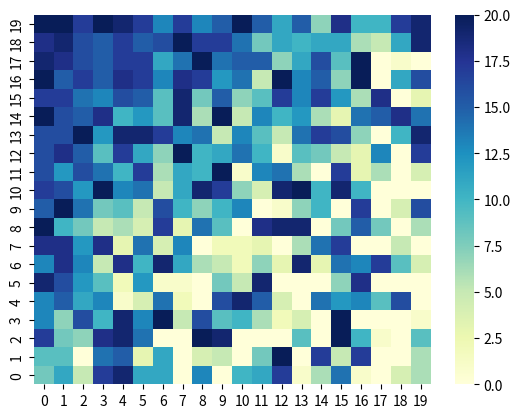

Here is the Python script that generated this plot:
import numpy as np
import seaborn as sb
import matplotlib.pyplot as plt
import random

data = np.random.rand(25, 25)
data = np.zeros((20, 20))
print(data.shape)



rows = data.shape[0]
cols = data.shape[1]

for x in range(0, cols):
    for y in range(0, rows):
        val = random.randint(x-y,20)
        if val<0:
            val = 0
        data[x,y] = val



heat_map = sb.heatmap(data,  cmap="YlGnBu")
heat_map.invert_yaxis()
plt.show()